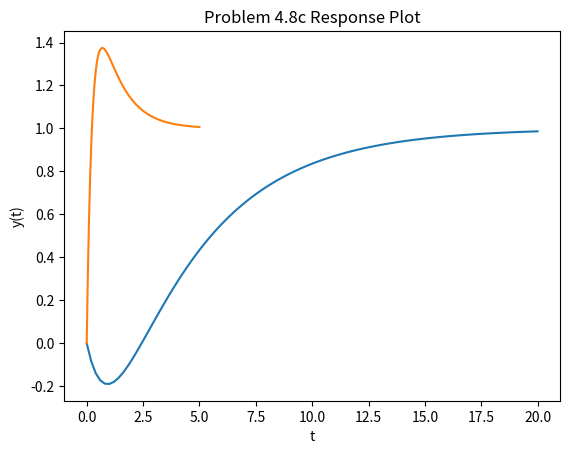

Here is the Python script that generated this plot:
import numpy as np
import matplotlib.pyplot as plt

k_1 = 2
tau_1 = 4
k_2 = 1
tau_2 = 1
M = 1

func = lambda t: k_1 * M * (1 - np.exp(-t / tau_1)) - k_2 * M * (1 - np.exp(-t / tau_2))

t_ran = np.linspace(0, 20, 100)
plt.plot(t_ran, func(t_ran))
plt.xlabel(r"t")
plt.ylabel(r"y(t)")
plt.title("Problem 4.8b Response Plot")
plt.show()

k_1 = 2
tau_1 = 1/4
k_2 = 1
tau_2 = 1
M = 1

func = lambda t: k_1 * M * (1 - np.exp(-t / tau_1)) - k_2 * M * (1 - np.exp(-t / tau_2))

t_ran = np.linspace(0, 5, 100)
plt.plot(t_ran, func(t_ran))
plt.xlabel(r"t")
plt.ylabel(r"y(t)")
plt.title("Problem 4.8c Response Plot")
plt.show()